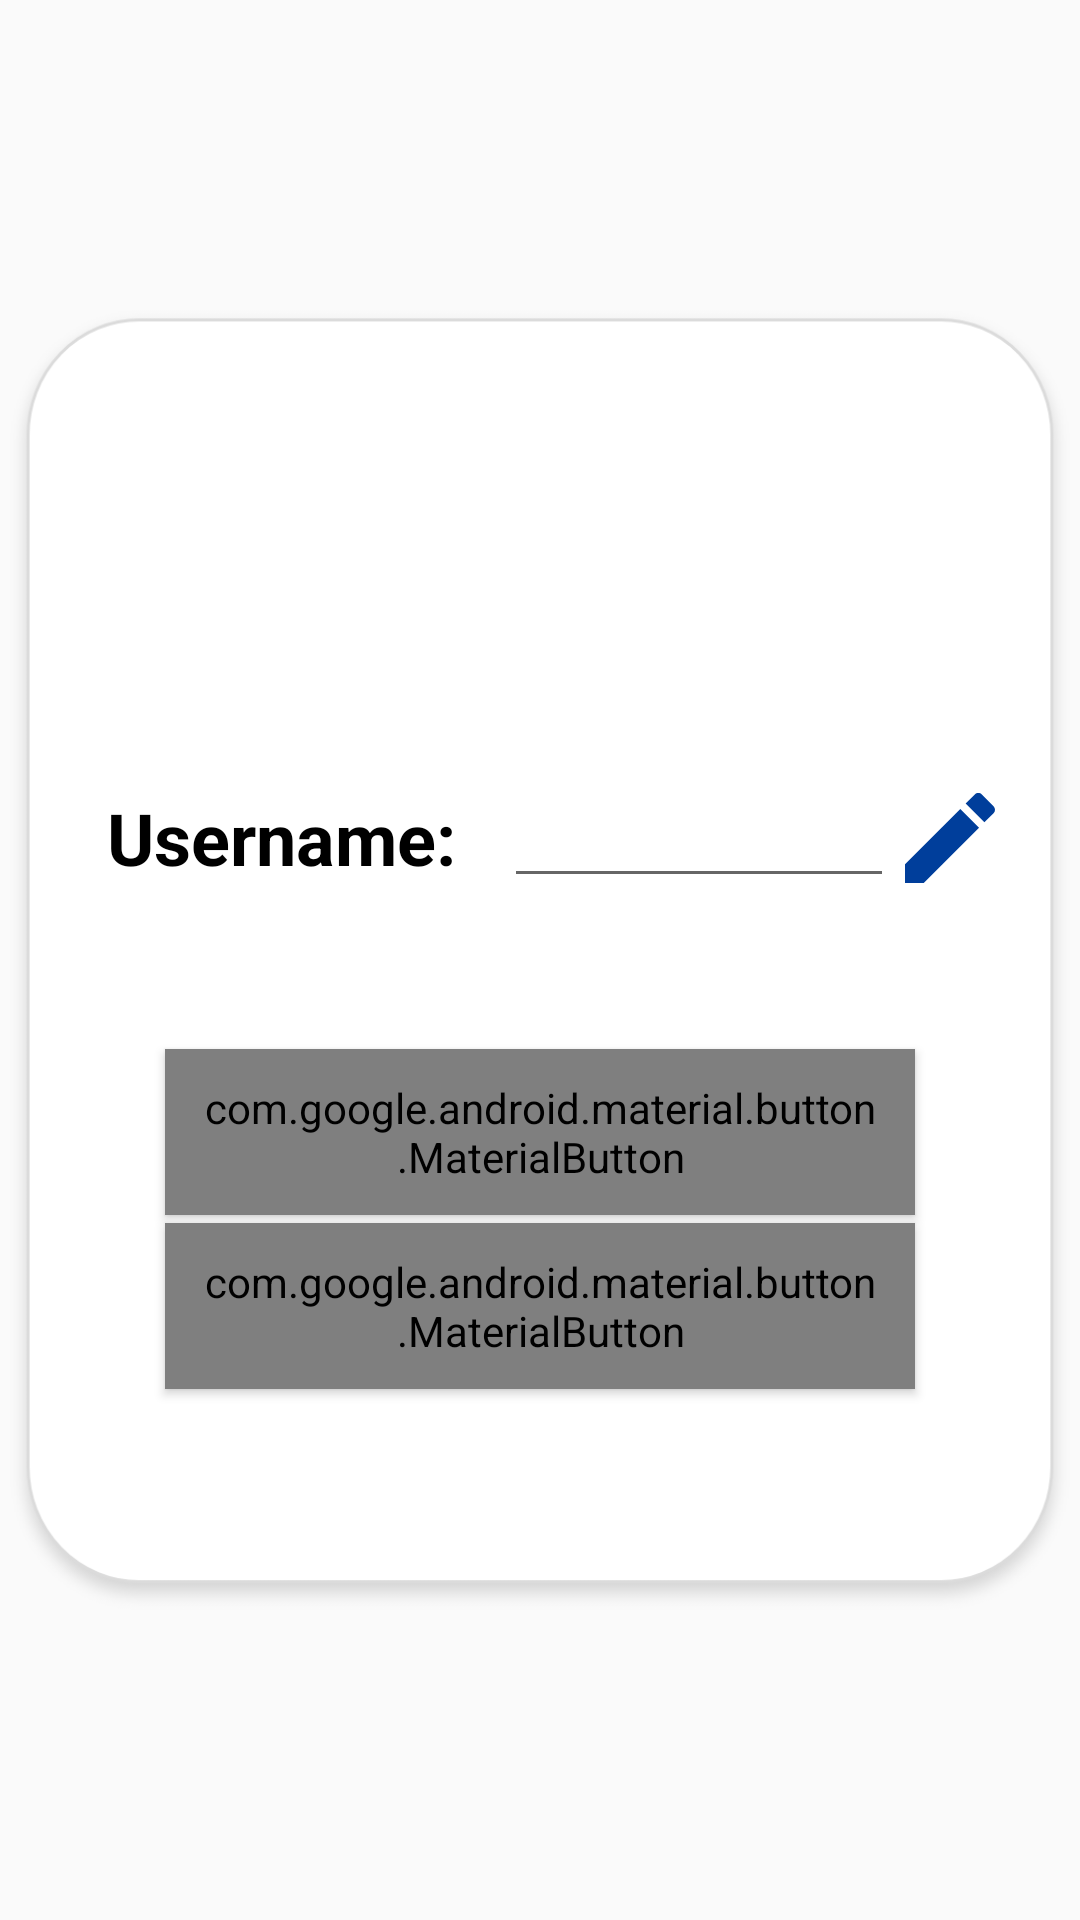

Here is an Android app screen rendered from its layout file. Give the layout XML and the strings, colors and styles it references.
<!-- AndroidManifest.xml: application theme AppTheme -->
<!-- res/layout/activity_account.xml -->
<?xml version="1.0" encoding="utf-8"?>
<androidx.constraintlayout.widget.ConstraintLayout xmlns:android="http://schemas.android.com/apk/res/android"
    xmlns:app="http://schemas.android.com/apk/res-auto"
    xmlns:tools="http://schemas.android.com/tools"
    android:layout_width="match_parent"
    android:layout_height="match_parent"
    tools:context=".AccountActivity">

    <ImageView
        android:id="@+id/ivAccountBg"
        android:layout_width="match_parent"
        android:layout_height="match_parent"
        android:layout_marginTop="100dp"
        android:layout_marginBottom="100dp"
        android:background="@drawable/bgproductdetails"
        app:layout_constraintStart_toStartOf="parent"
        app:layout_constraintEnd_toEndOf="parent"
        app:layout_constraintTop_toTopOf="parent"
        app:layout_constraintBottom_toBottomOf="parent"/>

    <TextView
        android:id="@+id/tvAccUsername"
        android:layout_width="wrap_content"
        android:layout_height="wrap_content"
        android:text="Username: "
        android:textColor="#000000"
        android:textSize="24dp"
        android:textStyle="bold"
        app:layout_constraintVertical_bias="0.4"
        app:layout_constraintHorizontal_bias="0.15"
        app:layout_constraintStart_toStartOf="@id/ivAccountBg"
        app:layout_constraintTop_toTopOf="@id/ivAccountBg"
        app:layout_constraintBottom_toBottomOf="@id/ivAccountBg"
        app:layout_constraintEnd_toEndOf="@id/ivAccountBg"/>

    <EditText
        android:id="@+id/etAccUsername"
        android:layout_width="130dp"
        android:layout_height="40dp"
        app:layout_constraintStart_toEndOf="@id/tvAccUsername"
        app:layout_constraintTop_toTopOf="@id/tvAccUsername"
        android:ems="10"
        android:layout_marginStart="10dp"
        android:inputType="textPersonName"
        app:layout_constraintBottom_toBottomOf="@id/tvAccUsername"/>

    <ImageView
        android:id="@+id/ivEditUsername"
        android:layout_width="40dp"
        android:layout_height="40dp"
        android:src="@drawable/ic_action_edit"
        app:layout_constraintStart_toEndOf="@id/etAccUsername"
        app:layout_constraintEnd_toEndOf="@id/ivAccountBg"
        app:layout_constraintTop_toTopOf="@id/tvAccUsername"
        android:layout_marginEnd="25dp"
        app:layout_constraintBottom_toBottomOf="@id/tvAccUsername"/>

    <com.google.android.material.button.MaterialButton
        android:id="@+id/btnAccSave"
        android:layout_width="250dp"
        android:layout_height="wrap_content"
        app:layout_constraintBottom_toTopOf="@id/btnAccPassword"
        app:layout_constraintEnd_toEndOf="@id/ivAccountBg"
        app:layout_constraintTop_toTopOf="@id/ivAccountBg"
        app:layout_constraintStart_toStartOf="@id/ivAccountBg"
        android:text="Save"
        app:layout_constraintVertical_bias="0.99"
        app:strokeWidth="6dp"
        app:cornerRadius="8dp"
        style="@style/Widget.AppCompat.Button.Colored"
        android:textAppearance="@style/TextAppearance.MaterialComponents.Button" />

    <com.google.android.material.button.MaterialButton
        android:id="@+id/btnAccPassword"
        android:layout_width="250dp"
        android:layout_height="wrap_content"
        app:layout_constraintBottom_toBottomOf="@id/ivAccountBg"
        app:layout_constraintEnd_toEndOf="@id/ivAccountBg"
        app:layout_constraintTop_toTopOf="@id/ivAccountBg"
        app:layout_constraintStart_toStartOf="@id/ivAccountBg"
        android:text="Change Password"
        app:layout_constraintVertical_bias="0.8"
        app:strokeWidth="6dp"
        app:cornerRadius="8dp"
        style="@style/Widget.AppCompat.Button.Colored"
        android:textAppearance="@style/TextAppearance.MaterialComponents.Button" />

</androidx.constraintlayout.widget.ConstraintLayout>
<!-- resources referenced by this layout -->
<resources>
  <!-- drawable bgproductdetails: png bitmap (drawable-hdpi, 16464 bytes) -->
  <!-- drawable ic_action_edit (drawable) -->
  <vector android:height="24dp" android:tint="#003E9B"
      android:viewportHeight="24" android:viewportWidth="24"
      android:width="24dp" xmlns:android="http://schemas.android.com/apk/res/android">
      <path android:fillColor="@android:color/white" android:pathData="M3,17.25V21h3.75L17.81,9.94l-3.75,-3.75L3,17.25zM20.71,7.04c0.39,-0.39 0.39,-1.02 0,-1.41l-2.34,-2.34c-0.39,-0.39 -1.02,-0.39 -1.41,0l-1.83,1.83 3.75,3.75 1.83,-1.83z"/>
  </vector>
  <style name="AppTheme" parent="Theme.AppCompat.Light.DarkActionBar">
          
          <item name="colorPrimary">@color/colorPrimary</item>
          <item name="colorPrimaryDark">@color/colorPrimaryDark</item>
          <item name="colorAccent">#FF9A02</item>
  
      </style>
  <color name="colorPrimary">#008577</color>
  <color name="colorPrimaryDark">#003E9B</color>
</resources>
